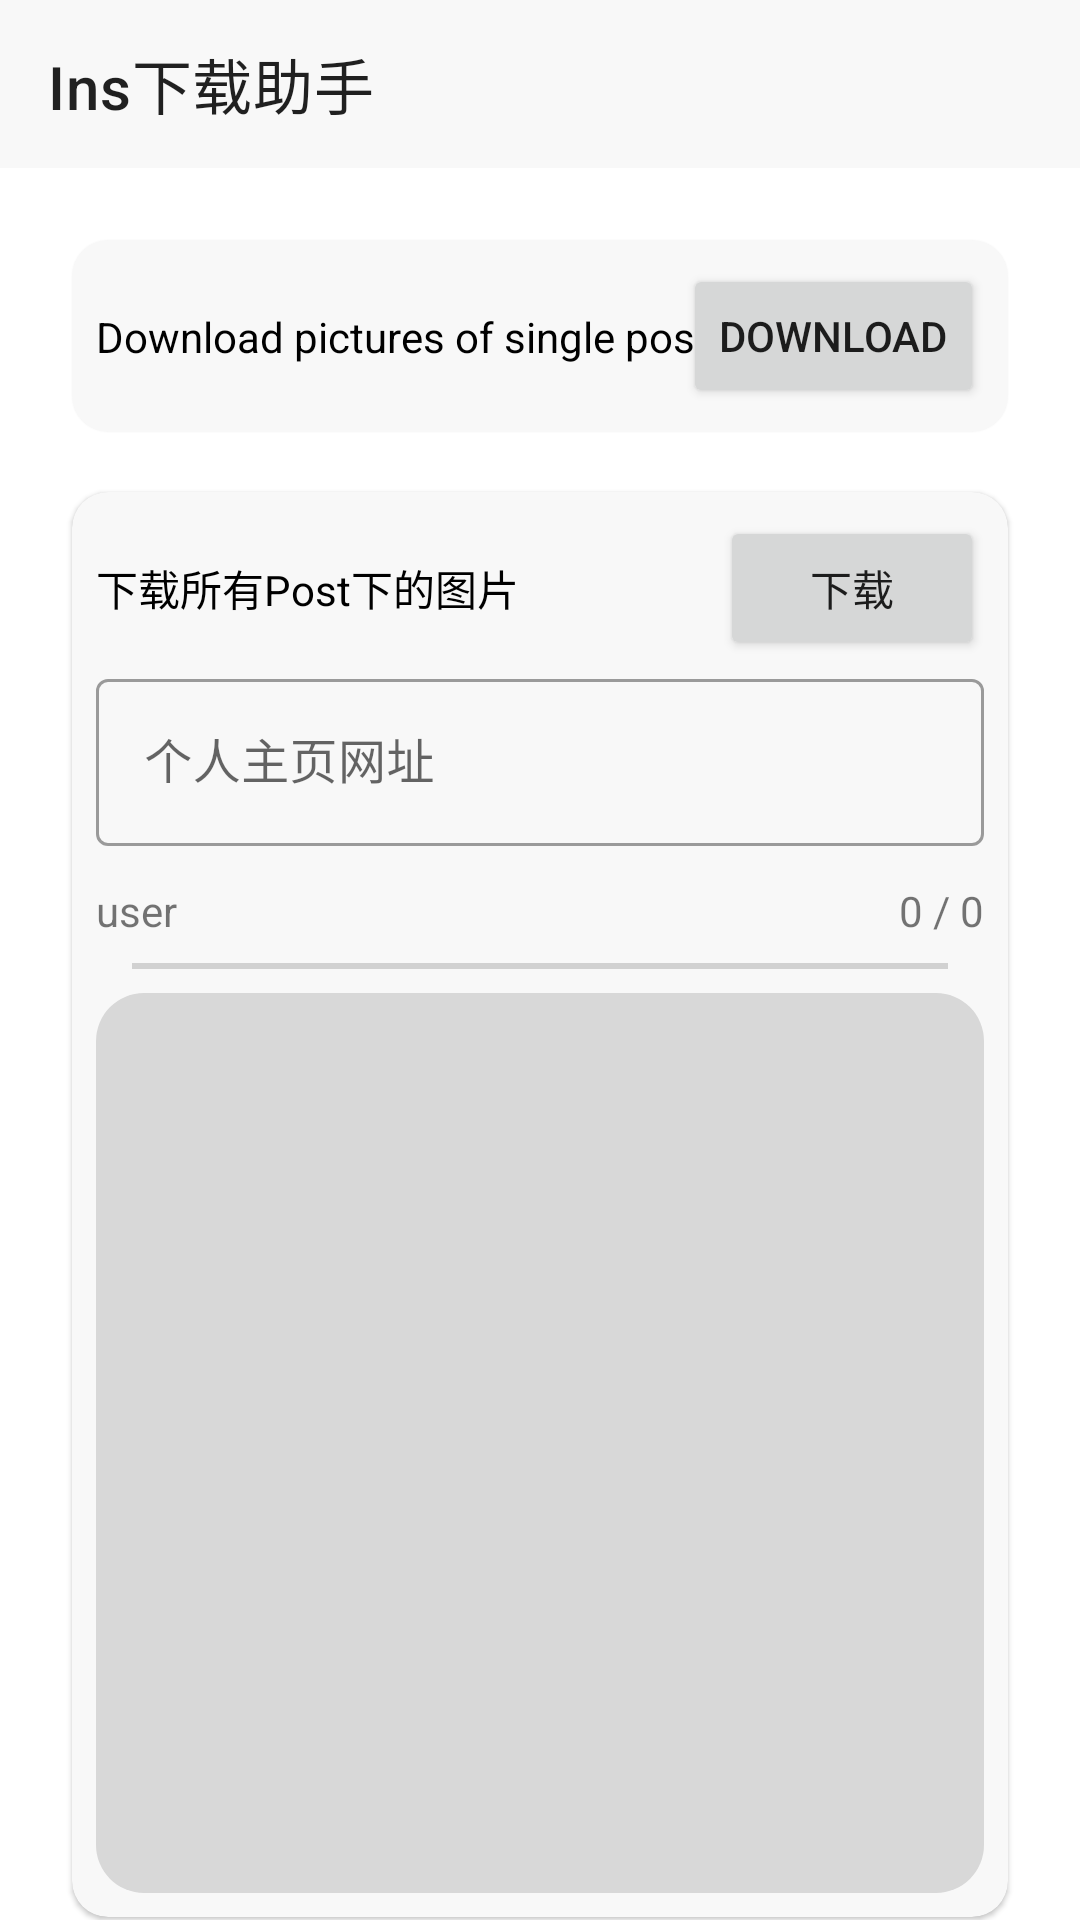

Produce the Android XML layout that renders to this screen, including the resource entries it uses.
<!-- AndroidManifest.xml: application theme Theme.InsDownloader -->
<!-- res/layout/activity_main.xml -->
<?xml version="1.0" encoding="utf-8"?>
<androidx.constraintlayout.widget.ConstraintLayout xmlns:android="http://schemas.android.com/apk/res/android"
    xmlns:app="http://schemas.android.com/apk/res-auto"
    xmlns:tools="http://schemas.android.com/tools"
    android:layout_width="match_parent"
    android:layout_height="match_parent"
    tools:context=".MainActivity">

    <com.google.android.material.appbar.MaterialToolbar
        android:id="@+id/toolbar"
        android:layout_width="match_parent"
        android:layout_height="?actionBarSize"
        android:background="@color/actionBarColor"
        app:layout_constraintTop_toTopOf="parent"
        app:title="Ins下载助手" />

    <include
        android:id="@+id/card_down_single"
        layout="@layout/card_down_single"
        android:layout_width="match_parent"
        android:layout_height="wrap_content"
        android:layout_marginHorizontal="24dp"
        android:layout_marginTop="24dp"
        app:layout_constraintTop_toBottomOf="@id/toolbar" />

    <include
        android:id="@+id/card_down_all"
        layout="@layout/card_down_all"
        android:layout_width="match_parent"
        android:layout_height="wrap_content"
        android:layout_marginHorizontal="24dp"
        android:layout_marginTop="20dp"
        app:layout_constraintTop_toBottomOf="@id/card_down_single" />

</androidx.constraintlayout.widget.ConstraintLayout>
<!-- res/layout/card_down_single.xml (included above) -->
<?xml version="1.0" encoding="utf-8"?>
<com.google.android.material.card.MaterialCardView xmlns:android="http://schemas.android.com/apk/res/android"
    xmlns:app="http://schemas.android.com/apk/res-auto"
    android:layout_width="match_parent"
    android:layout_height="wrap_content"
    android:layout_marginHorizontal="12dp"
    android:backgroundTint="@color/actionBarColor"
    app:cardCornerRadius="12dp">

    <androidx.constraintlayout.widget.ConstraintLayout
        android:layout_width="match_parent"
        android:layout_height="wrap_content"
        android:padding="8dp">

        <TextView
            android:id="@+id/txt_single"
            android:layout_width="wrap_content"
            android:layout_height="wrap_content"
            android:text="@string/download_single_txt"
            android:textColor="@color/titleColor"
            app:layout_constraintBottom_toBottomOf="parent"
            app:layout_constraintStart_toStartOf="parent"
            app:layout_constraintTop_toTopOf="parent" />

        <Button
            android:id="@+id/btn_down_single"
            android:layout_width="wrap_content"
            android:layout_height="wrap_content"
            android:text="@string/btn_download_txt"
            app:layout_constraintBottom_toBottomOf="parent"
            app:layout_constraintEnd_toEndOf="parent"
            app:layout_constraintTop_toTopOf="parent" />

    </androidx.constraintlayout.widget.ConstraintLayout>


</com.google.android.material.card.MaterialCardView>
<!-- res/layout/card_down_all.xml (included above) -->
<?xml version="1.0" encoding="utf-8"?>
<com.google.android.material.card.MaterialCardView xmlns:android="http://schemas.android.com/apk/res/android"
    xmlns:app="http://schemas.android.com/apk/res-auto"
    android:layout_width="match_parent"
    android:layout_height="wrap_content"
    android:layout_marginHorizontal="24dp"
    android:backgroundTint="@color/actionBarColor"
    app:cardCornerRadius="12dp">

    <androidx.constraintlayout.widget.ConstraintLayout
        android:layout_width="match_parent"
        android:layout_height="wrap_content"
        android:padding="8dp">

        <Button
            android:id="@+id/btn_down_all"
            android:layout_width="wrap_content"
            android:layout_height="wrap_content"
            android:text="下载"
            app:layout_constraintEnd_toEndOf="parent"
            app:layout_constraintTop_toTopOf="parent" />

        <TextView
            android:layout_width="wrap_content"
            android:layout_height="wrap_content"
            android:text="下载所有Post下的图片"
            android:textColor="@color/titleColor"
            app:layout_constraintBottom_toBottomOf="@id/btn_down_all"
            app:layout_constraintStart_toStartOf="parent"
            app:layout_constraintTop_toTopOf="@id/btn_down_all" />

        <com.google.android.material.textfield.TextInputLayout
            android:id="@+id/text_input"
            style="@style/Widget.Shrine.TextInputLayout"
            android:layout_width="match_parent"
            android:layout_height="wrap_content"
            android:hint="个人主页网址"
            app:endIconMode="clear_text"
            app:layout_constraintTop_toBottomOf="@id/btn_down_all">

            <com.google.android.material.textfield.TextInputEditText
                android:id="@+id/edit_text"
                android:layout_width="match_parent"
                android:layout_height="wrap_content" />

        </com.google.android.material.textfield.TextInputLayout>

        <TextView
            android:id="@+id/user"
            android:layout_width="wrap_content"
            android:layout_height="wrap_content"
            android:layout_marginTop="4dp"
            android:text="user"
            app:layout_constraintStart_toStartOf="parent"
            app:layout_constraintTop_toBottomOf="@id/text_input" />

        <TextView
            android:id="@+id/progress"
            android:layout_width="wrap_content"
            android:layout_height="wrap_content"
            android:layout_marginTop="4dp"
            android:text="0"
            app:layout_constraintEnd_toStartOf="@id/count"
            app:layout_constraintTop_toBottomOf="@id/text_input" />

        <TextView
            android:id="@+id/count"
            android:layout_width="wrap_content"
            android:layout_height="wrap_content"
            android:layout_marginTop="4dp"
            android:text=" / 0"
            app:layout_constraintEnd_toEndOf="parent"
            app:layout_constraintTop_toBottomOf="@id/text_input" />

        <ProgressBar
            android:id="@+id/progressBar_main"
            style="?android:attr/progressBarStyleHorizontal"
            android:layout_width="match_parent"
            android:layout_height="2dp"
            android:layout_marginHorizontal="12dp"
            android:layout_marginTop="8dp"
            android:progressTint="@color/purple_200"
            app:layout_constraintTop_toBottomOf="@id/user" />

        <TextView
            android:id="@+id/logcat"
            android:layout_width="match_parent"
            android:background="@drawable/bg_logcat"
            android:layout_height="300dp"
            android:layout_marginTop="8dp"
            android:paddingHorizontal="16dp"
            app:layout_constraintTop_toBottomOf="@id/progressBar_main" />

    </androidx.constraintlayout.widget.ConstraintLayout>

</com.google.android.material.card.MaterialCardView>
<!-- resources referenced by this layout -->
<resources>
  <color name="actionBarColor">#FFF8F8F8</color>
  <color name="titleColor">#FF000000</color>
  <!-- drawable bg_logcat (drawable) -->
  <?xml version="1.0" encoding="utf-8"?>
  <shape xmlns:android="http://schemas.android.com/apk/res/android">
  
      <corners android:radius="16dp" />
  
      <solid android:color="@color/logcat_bg_color" />
  
  </shape>
  <string name="btn_download_txt">DOWNLOAD</string>
  <string name="download_single_txt">Download pictures of single post</string>
  <style name="Widget.Shrine.TextInputLayout" parent="Widget.MaterialComponents.TextInputLayout.OutlinedBox">
          <item name="hintTextAppearance">@style/TextAppearance.Shrine.TextInputLayout.HintText</item>
          <item name="android:paddingBottom">8dp</item>
      </style>
  <style name="Theme.InsDownloader" parent="Theme.MaterialComponents.DayNight.NoActionBar">
          
          <item name="colorPrimary">@color/purple_500</item>
          <item name="colorPrimaryVariant">@color/purple_700</item>
          <item name="colorOnPrimary">@color/white</item>
          
          <item name="colorSecondary">@color/teal_200</item>
          <item name="colorSecondaryVariant">@color/teal_700</item>
          <item name="colorOnSecondary">@color/black</item>
          
          <item name="android:statusBarColor" tools:targetApi="l">@android:color/transparent</item>
          <item name="android:navigationBarColor">@android:color/transparent</item>
          
  
          <item name="android:windowLightStatusBar">true</item>
      </style>
  <color name="logcat_bg_color">#FFD8D8D8</color>
  <style name="TextAppearance.Shrine.TextInputLayout.HintText" parent="TextAppearance.MaterialComponents.Subtitle2">
          <item name="android:textColor">?android:attr/textColorPrimary</item>
      </style>
  <!-- not gathered from this repository: default colours our renderer supplied (Android Studio template values) -->
  <color name="purple_200">#FFBB86FC</color>
  <color name="purple_500">#FF6200EE</color>
  <color name="purple_700">#FF3700B3</color>
  <color name="teal_200">#FF03DAC5</color>
  <color name="teal_700">#FF018786</color>
  <color name="black">#FF000000</color>
  <color name="white">#FFFFFFFF</color>
</resources>
